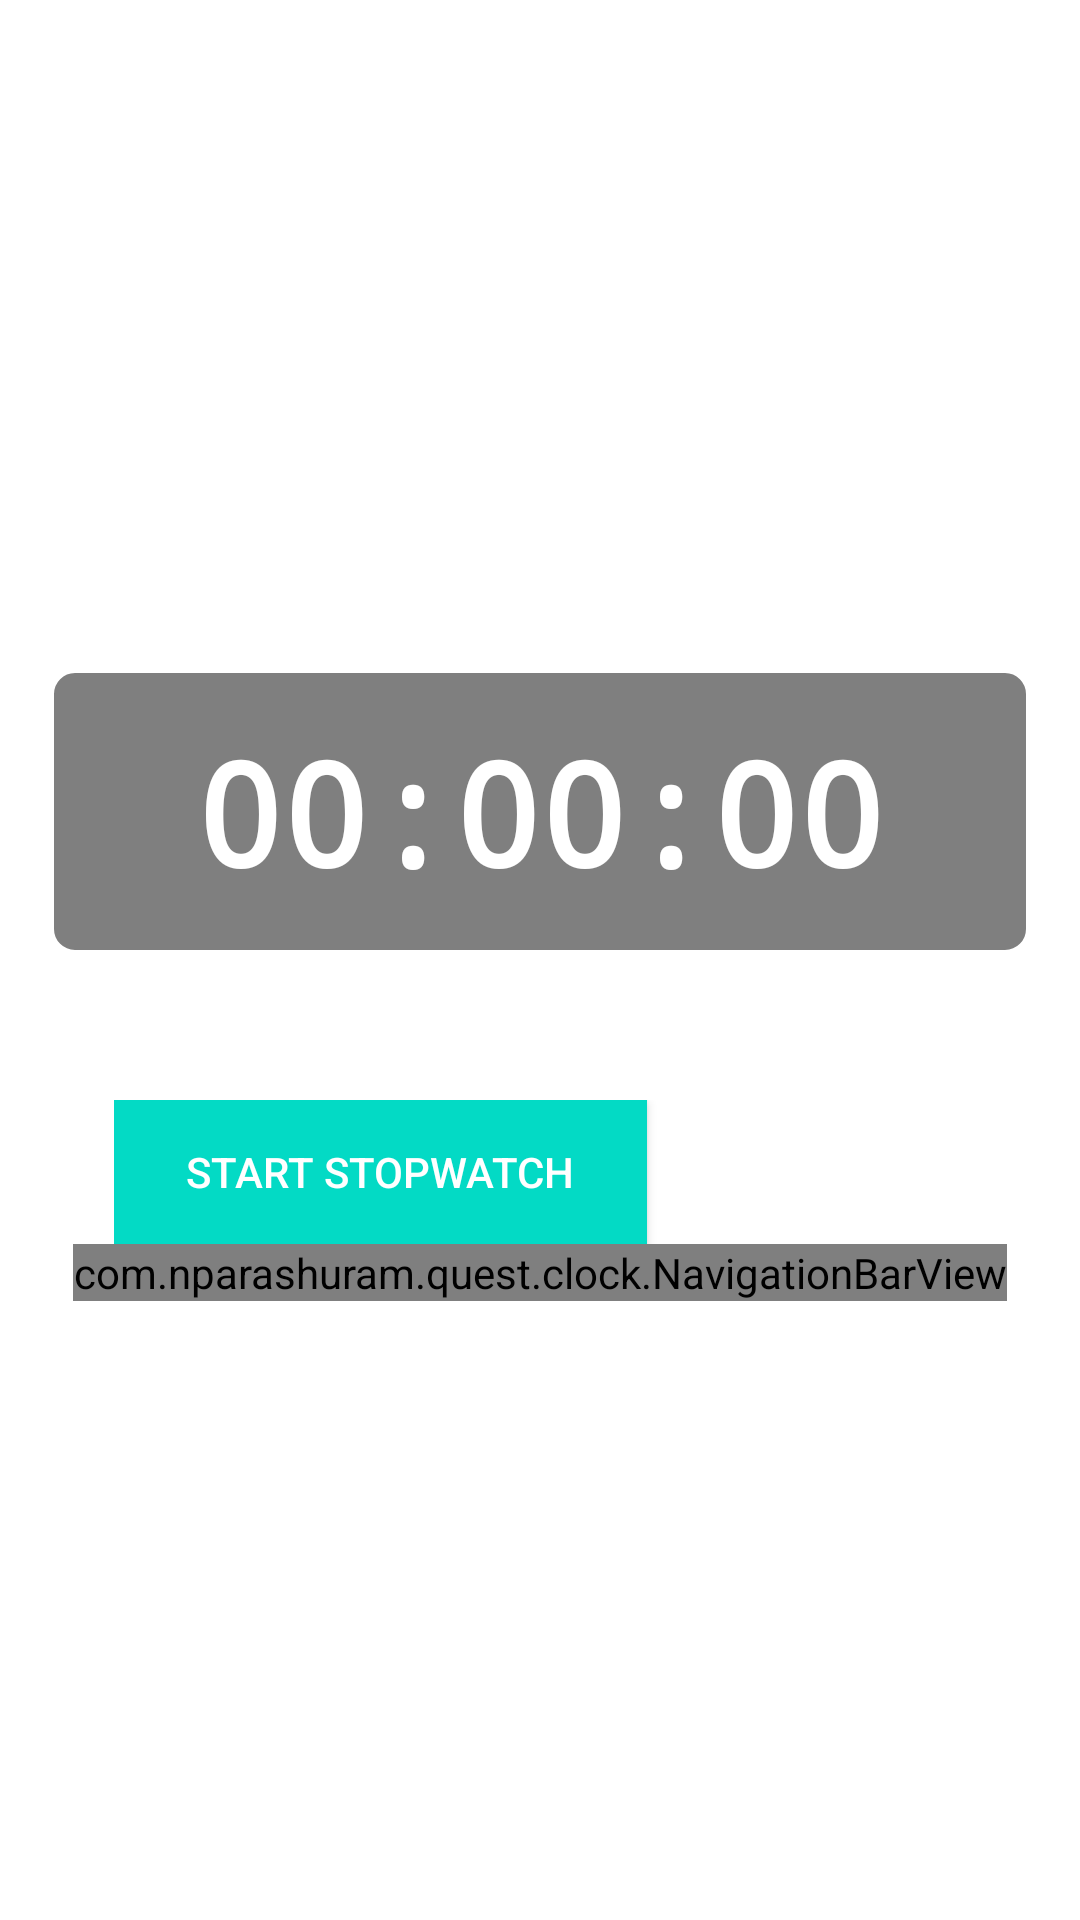

Android layout source for this screen:
<!-- AndroidManifest.xml: activity theme Theme.Clock.Transparent -->
<!-- res/layout/activity_stopwatch.xml -->
<?xml version="1.0" encoding="utf-8"?>
<LinearLayout xmlns:android="http://schemas.android.com/apk/res/android"
    android:layout_width="match_parent"
    android:layout_height="match_parent"
    android:orientation="vertical"
    android:gravity="center">

    <TextView
        android:id="@+id/stopwatchTime"
        android:layout_width="match_parent"
        android:layout_height="wrap_content"
        android:layout_marginTop="32dp"
        android:text="00:00:00"
        android:textColor="@color/text_primary"
        android:textSize="48sp"
        android:textStyle="bold"
        android:fontFamily="monospace"
        android:gravity="center"
        android:maxLines="1"
        android:ellipsize="none"
        android:autoSizeTextType="uniform"
        android:autoSizeMinTextSize="24sp"
        android:autoSizeMaxTextSize="64sp"
        android:autoSizeStepGranularity="2sp"
        android:background="@drawable/text_background"
        android:padding="16dp"
        android:layout_margin="16dp" />

    <LinearLayout
        android:layout_width="wrap_content"
        android:layout_height="wrap_content"
        android:layout_marginTop="32dp"
        android:orientation="horizontal">

        <Button
            android:id="@+id/startStopButton"
            android:layout_width="wrap_content"
            android:layout_height="wrap_content"
            android:layout_marginEnd="8dp"
            android:text="@string/start_stopwatch"
            android:textColor="@color/text_primary"
            android:background="@color/accent_color"
            android:paddingStart="24dp"
            android:paddingEnd="24dp"
            android:paddingTop="12dp"
            android:paddingBottom="12dp" />

        <Button
            android:id="@+id/resetButton"
            android:layout_width="wrap_content"
            android:layout_height="wrap_content"
            android:layout_marginStart="8dp"
            android:text="@string/reset"
            android:textColor="@color/text_primary"
            android:background="@android:color/transparent"
            android:paddingStart="24dp"
            android:paddingEnd="24dp"
            android:paddingTop="12dp"
            android:paddingBottom="12dp" />

    </LinearLayout>

    
    <com.nparashuram.quest.clock.NavigationBarView
        android:id="@+id/navigationBar"
        android:layout_width="wrap_content"
        android:layout_height="wrap_content" />

</LinearLayout>
<!-- resources referenced by this layout -->
<resources>
  <color name="accent_color">#FF03DAC5</color>
  <color name="text_primary">#FFFFFFFF</color>
  <!-- drawable text_background (drawable) -->
  <?xml version="1.0" encoding="utf-8"?>
  <shape xmlns:android="http://schemas.android.com/apk/res/android"
      android:shape="rectangle">
      <solid android:color="@color/clock_background" />
      <corners android:radius="8dp" />
      <stroke
          android:width="2dp"
          android:color="@color/text_primary" />
  </shape>
  <string name="reset">Reset</string>
  <string name="start_stopwatch">Start Stopwatch</string>
  <style name="Theme.Clock.Transparent" parent="Theme.Clock">
          <item name="android:windowBackground">@android:color/transparent</item>
          <item name="android:windowIsTranslucent">false</item>
          <item name="android:windowContentOverlay">@null</item>
          <item name="android:windowNoTitle">true</item>
          <item name="android:backgroundDimEnabled">false</item>
          <item name="android:windowIsFloating">true</item>
          <item name="android:windowAnimationStyle">@android:style/Animation.Dialog</item>
          <item name="android:windowTranslucentStatus">true</item>
          <item name="android:windowTranslucentNavigation">true</item>
          <item name="android:fitsSystemWindows">false</item>
      </style>
  <color name="clock_background">#80000000</color>
  <style name="Theme.Clock" parent="Theme.AppCompat.DayNight.NoActionBar">
          
          <item name="android:statusBarColor">@android:color/transparent</item>
          
      </style>
</resources>
